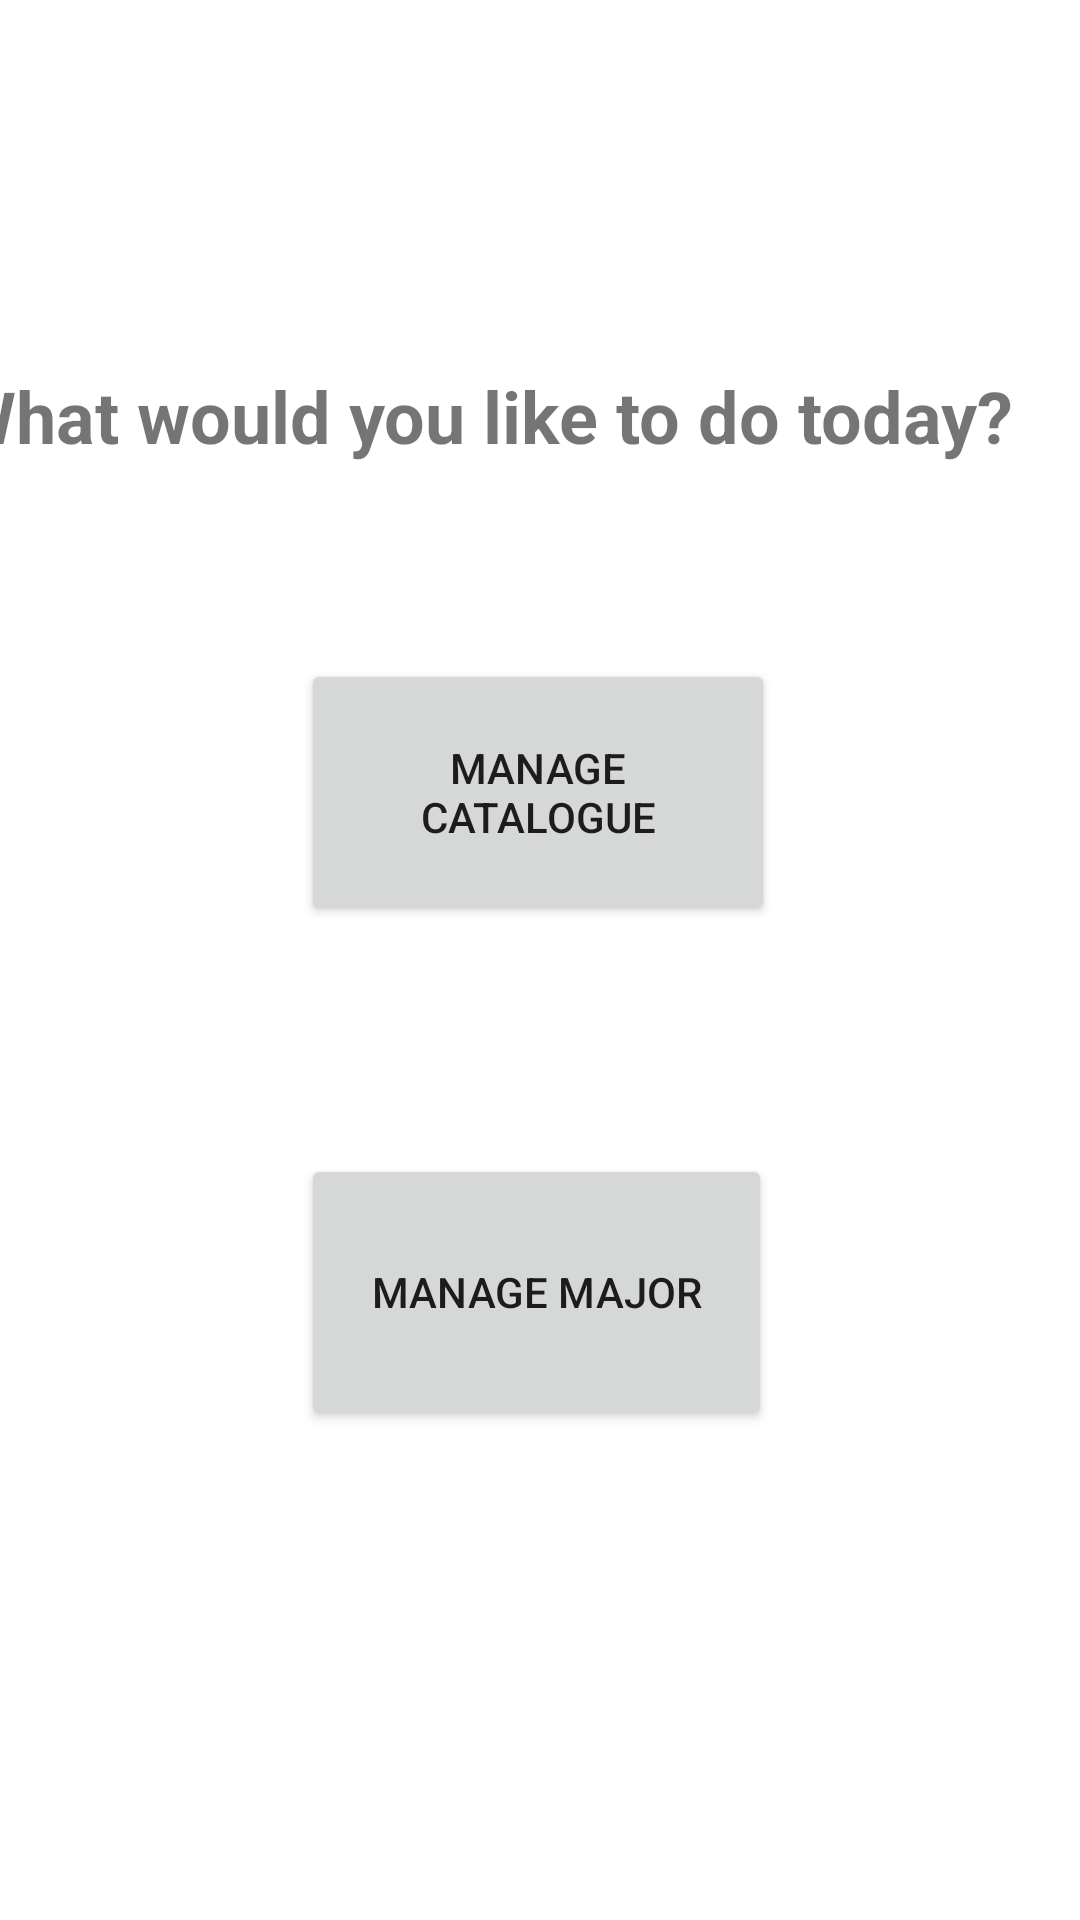

Here is an Android app screen rendered from its layout file. Give the layout XML and the strings, colors and styles it references.
<!-- AndroidManifest.xml: application theme Theme.Team2a -->
<!-- res/layout/fragment_dept_head_menu.xml -->
<?xml version="1.0" encoding="utf-8"?>
<androidx.constraintlayout.widget.ConstraintLayout xmlns:android="http://schemas.android.com/apk/res/android"
    xmlns:app="http://schemas.android.com/apk/res-auto"
    xmlns:tools="http://schemas.android.com/tools"
    android:layout_width="match_parent"
    android:layout_height="match_parent">

    <Button
        android:id="@+id/manageMajorButton"
        android:layout_width="157dp"
        android:layout_height="92dp"
        android:layout_marginBottom="188dp"
        android:text="@string/manageMajorLabel"
        app:layout_constraintBottom_toBottomOf="parent"
        app:layout_constraintEnd_toEndOf="parent"
        app:layout_constraintHorizontal_bias="0.495"
        app:layout_constraintStart_toStartOf="parent"
        app:layout_constraintTop_toBottomOf="@+id/manageCatalogueButton" />

    <TextView
        android:id="@+id/headDeptMainMenuLabel"
        android:layout_width="wrap_content"
        android:layout_height="wrap_content"
        android:layout_marginStart="20dp"
        android:layout_marginTop="147dp"
        android:layout_marginBottom="65dp"
        android:text="@string/HOD_menu2_label"
        android:textSize="24sp"
        android:textStyle="bold"
        app:layout_constraintBottom_toTopOf="@+id/manageCatalogueButton"
        app:layout_constraintStart_toStartOf="@+id/guideline2"
        app:layout_constraintTop_toTopOf="parent" />

    <Button
        android:id="@+id/manageCatalogueButton"
        android:layout_width="158dp"
        android:layout_height="89dp"
        android:layout_marginBottom="76dp"
        android:text="@string/manageCatalogueButtonLabel"
        app:layout_constraintBottom_toTopOf="@+id/manageMajorButton"
        app:layout_constraintEnd_toEndOf="parent"
        app:layout_constraintHorizontal_bias="0.497"
        app:layout_constraintStart_toStartOf="parent"
        app:layout_constraintTop_toBottomOf="@+id/headDeptMainMenuLabel" />

    <androidx.constraintlayout.widget.Guideline
        android:id="@+id/guideline2"
        android:layout_width="wrap_content"
        android:layout_height="wrap_content"
        android:orientation="vertical"
        app:layout_constraintGuide_end="396dp" />

</androidx.constraintlayout.widget.ConstraintLayout>
<!-- resources referenced by this layout -->
<resources>
  <string name="HOD_menu2_label">What would you like to do today?</string>
  <string name="manageCatalogueButtonLabel"> Manage Catalogue </string>
  <string name="manageMajorLabel"> Manage Major </string>
  <style name="Theme.Team2a" parent="Theme.MaterialComponents.DayNight.DarkActionBar">
          
          <item name="colorPrimary">@color/maroon</item>
          <item name="colorPrimaryVariant">@color/maroon</item>
          <item name="colorOnPrimary">@color/white</item>
          
          <item name="colorSecondary">@color/teal_200</item>
          <item name="colorSecondaryVariant">@color/teal_700</item>
          <item name="colorOnSecondary">@color/black</item>
          
          <item name="android:statusBarColor" tools:targetApi="l">?attr/colorPrimaryVariant</item>
          
      </style>
  <color name="maroon">#800000</color>
  <color name="white">#FFFFFFFF</color>
  <color name="teal_200">#FF03DAC5</color>
  <color name="teal_700">#FF018786</color>
  <color name="black">#FF000000</color>
</resources>
